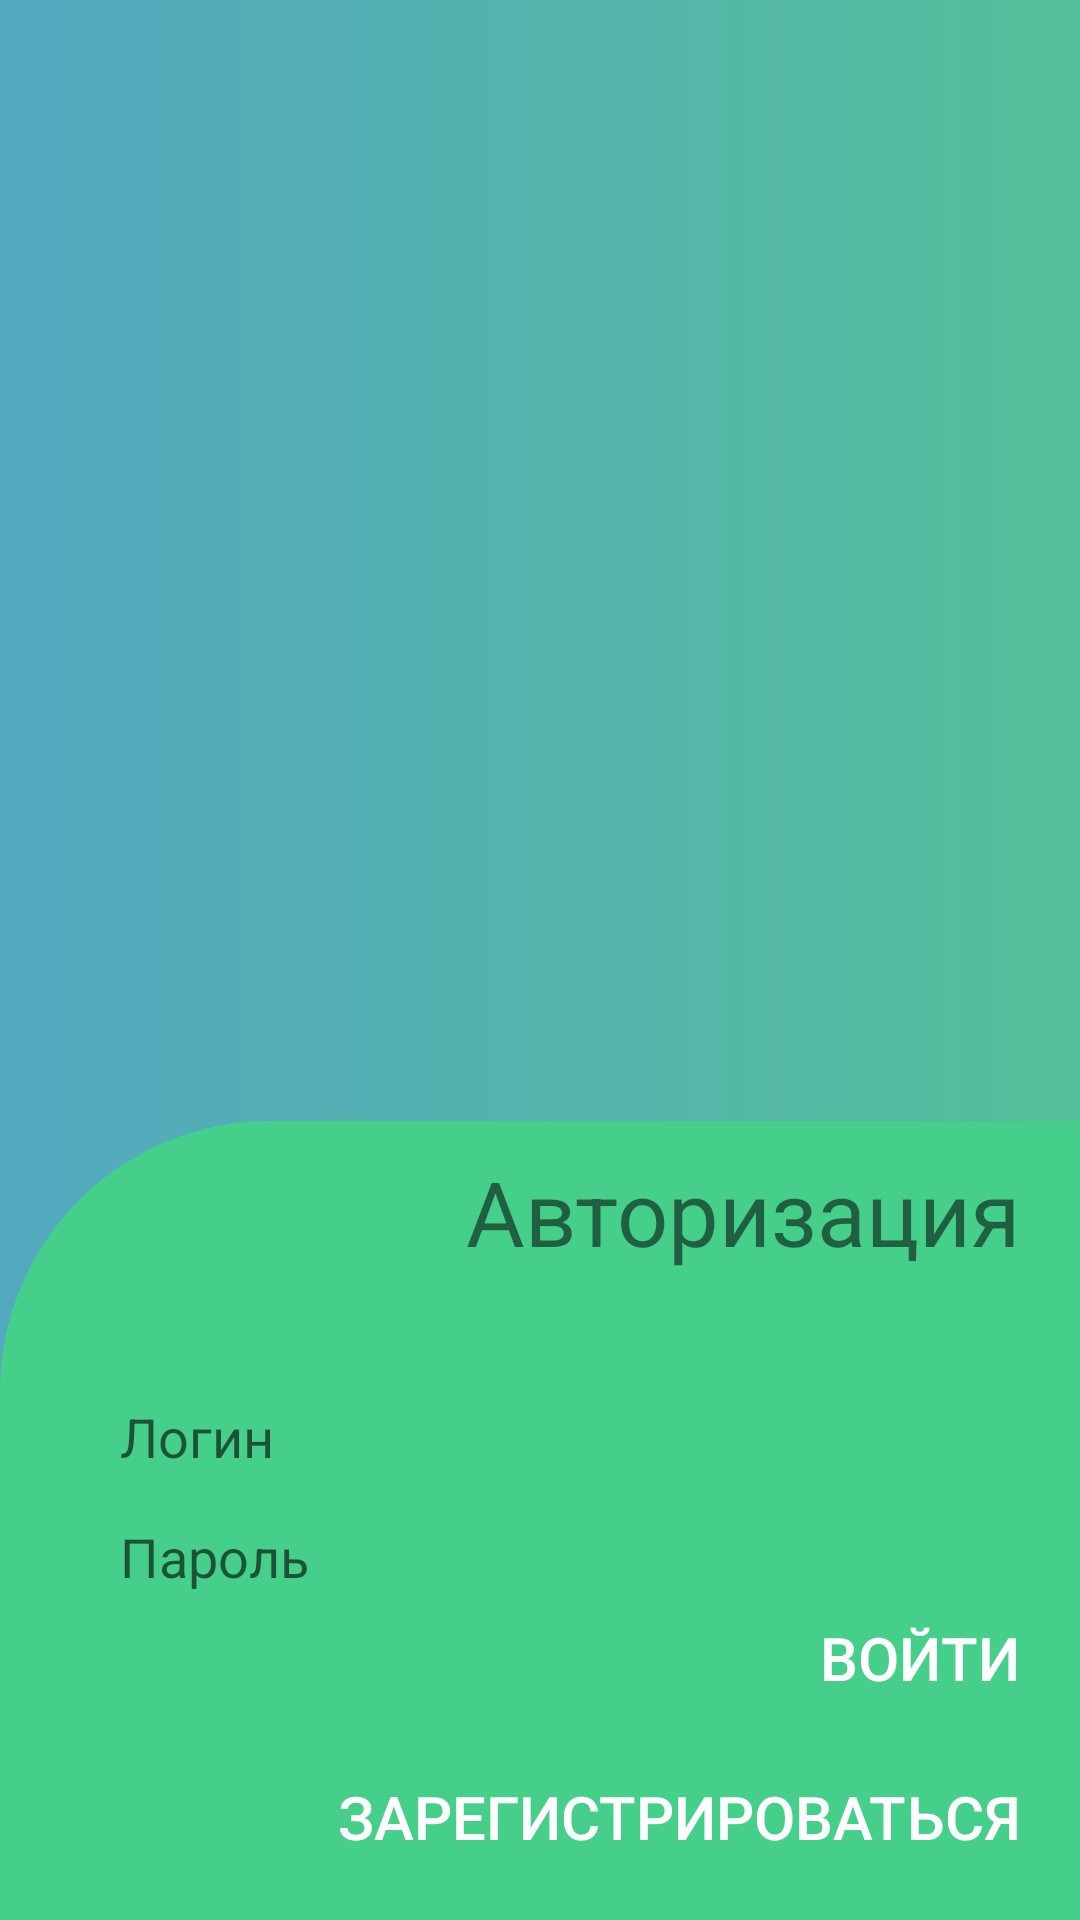

Layout XML and referenced resources for this Android screen:
<!-- AndroidManifest.xml: application theme Theme.EliteChat -->
<!-- res/layout/activity_login.xml -->
<?xml version="1.0" encoding="utf-8"?>
<androidx.constraintlayout.widget.ConstraintLayout xmlns:android="http://schemas.android.com/apk/res/android"
    xmlns:app="http://schemas.android.com/apk/res-auto"
    xmlns:tools="http://schemas.android.com/tools"
    android:layout_width="match_parent"
    android:layout_height="match_parent"
    android:background="@drawable/background"
    tools:context=".LoginActivity">

    <LinearLayout
        android:layout_width="match_parent"
        android:layout_height="wrap_content"
        android:background="@drawable/menu_background"
        android:orientation="vertical"
        app:layout_constraintBottom_toBottomOf="parent"
        app:layout_constraintEnd_toEndOf="parent"
        app:layout_constraintStart_toStartOf="parent"
        app:layout_constraintTop_toTopOf="parent"
        app:layout_constraintVertical_bias="1.0">

        <TextView
            style="@style/text_menu"
            android:text="Авторизация"/>
        <EditText
            android:id="@+id/et_login"
            style="@style/text_input"
            android:ems="10"
            android:hint="Логин"
            android:inputType="textPersonName" />
        <EditText
            android:id="@+id/et_password"
            style="@style/text_input"
            android:ems="10"
            android:hint="Пароль"
            android:inputType="textPersonName" />
        <Button
            style="@style/button"
            android:id="@+id/btn_login"
            android:text="Войти" />
        <Button
            style="@style/button"
            android:id="@+id/btn_register"
            android:text="Зарегистрироваться" />
    </LinearLayout>
</androidx.constraintlayout.widget.ConstraintLayout>
<!-- resources referenced by this layout -->
<resources>
  <!-- drawable background (drawable) -->
  <?xml version="1.0" encoding="utf-8"?>
  <selector xmlns:android="http://schemas.android.com/apk/res/android">
      <item>
          <shape android:shape="rectangle">
              <gradient
                  android:type="linear"
                  android:startColor="@color/blue_2"
                  android:endColor="@color/blue_1"/>
          </shape>
      </item>
  </selector>
  <!-- drawable menu_background (drawable) -->
  <?xml version="1.0" encoding="utf-8"?>
  <selector xmlns:android="http://schemas.android.com/apk/res/android">
      <item>
          <shape android:shape="rectangle">
              <solid android:color="#46CF8B"/>
              <corners android:topLeftRadius="90dp"/>
          </shape>
      </item>
  </selector>
  <style name="button" parrent="Widget.AddCompat.Button">
          <item name="android:layout_height">wrap_content</item>
          <item name="android:layout_width">wrap_content</item>
          <item name="android:layout_gravity">right</item>
          <item name="android:layout_marginTop">5dp</item>
          <item name="android:layout_marginRight">20dp</item>
          <item name="android:background">@android:color/transparent</item>
          <item name="android:textColor">@color/white</item>
          <item name="android:textSize">20dp</item>
          <item name="android:gravity">right</item>
          <item name="android:padding">0dp</item>
  
      </style>
  <style name="text_input" parrent="Widget.AddCompat.EditText">
          <item name="android:layout_height">30dp</item>
          <item name="android:layout_width">300dp</item>
          <item name="android:layout_gravity">right</item>
          <item name="android:layout_marginTop">10dp</item>
          <item name="android:layout_marginRight">20dp</item>
          <item name="android:background">@drawable/input_background</item>
          <item name="android:textColor">@color/gray_1</item>
      </style>
  <style name="text_menu" parent="Widget.AppCompat.TextView">
          <item name="android:layout_width">wrap_content</item>
          <item name="android:layout_height">wrap_content</item>
          <item name="android:layout_gravity">right</item>
          <item name="android:layout_marginTop">10dp</item>
          <item name="android:layout_marginBottom">30dp</item>
          <item name="android:layout_marginRight">20dp</item>
          <item name="android:textSize">30dp</item>
          <item name="color">@color/gray_1</item>
      </style>
  <style name="Theme.EliteChat" parent="Theme.MaterialComponents.DayNight.NoActionBar">
          
          <item name="colorPrimary">@color/purple_500</item>
          <item name="colorPrimaryVariant">@color/purple_700</item>
          <item name="colorOnPrimary">#FFFFFF</item>
          
          <item name="colorSecondary">@color/teal_200</item>
          <item name="colorSecondaryVariant">@color/teal_700</item>
          <item name="colorOnSecondary">@color/black</item>
          
          <item name="android:statusBarColor" tools:targetApi="l">?attr/colorPrimaryVariant</item>
          
      </style>
  <color name="blue_2">#53A9C0</color>
  <color name="blue_1">#54BE9A</color>
  <color name="white">#FFFFFFFF</color>
  <color name="gray_1">#8B8B8B</color>
  <color name="purple_500">#FF6200EE</color>
  <color name="purple_700">#FF3700B3</color>
  <color name="teal_200">#FF03DAC5</color>
  <color name="teal_700">#FF018786</color>
  <color name="black">#FF000000</color>
</resources>
